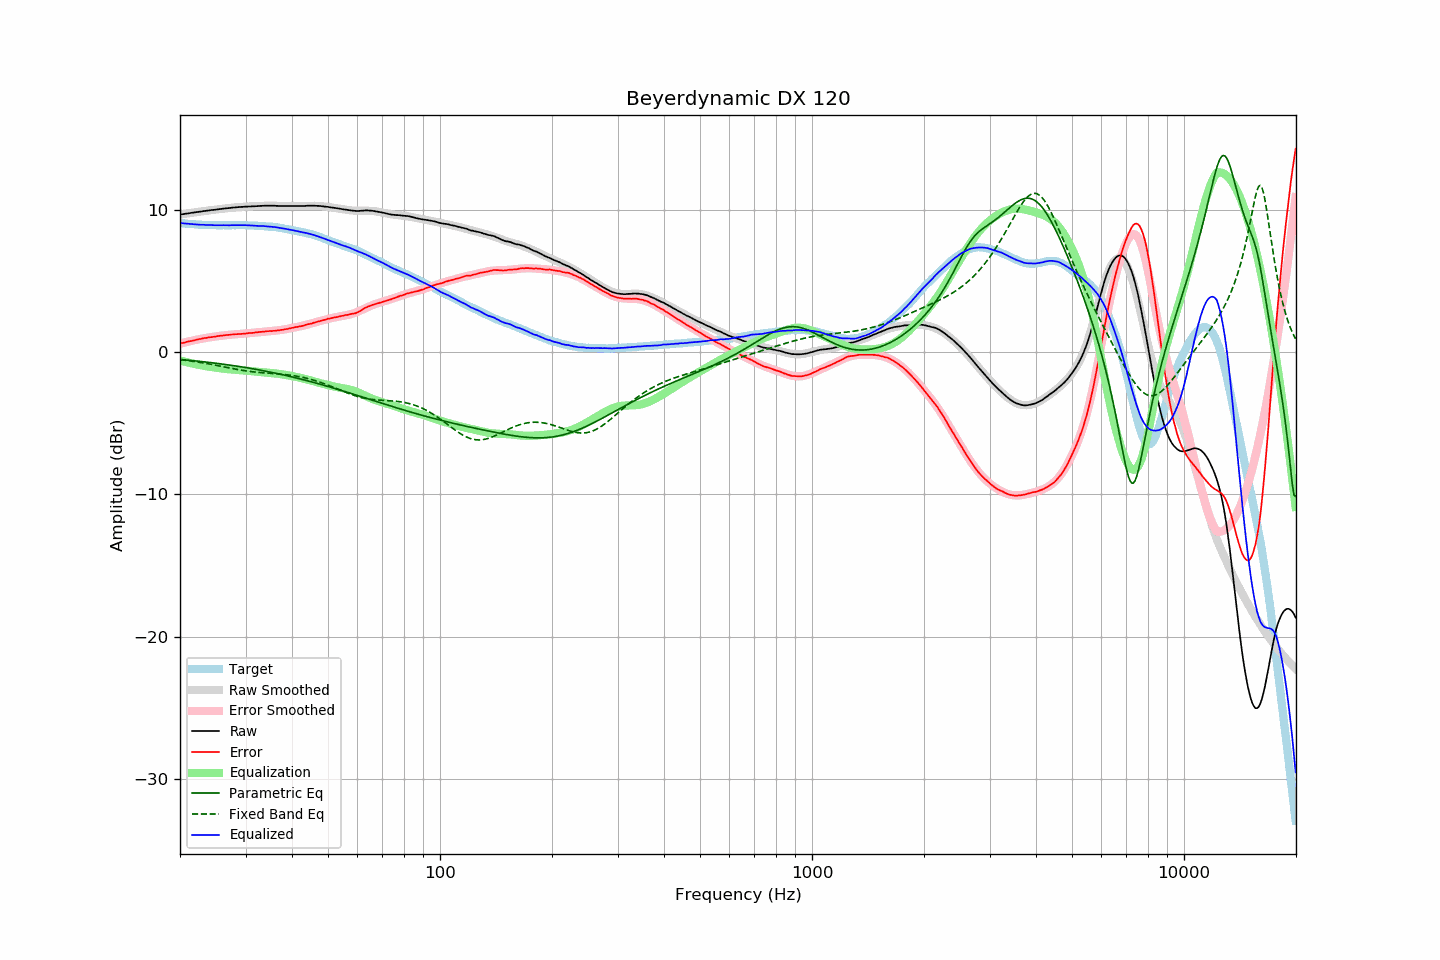

The file beside this chart, header and first rows:
frequency, raw, error, smoothed, error_smoothed, equalization, parametric_eq, fixed_band_eq, equalized_raw, equalized_smoothed, target
20.00, 9.65, 0.59, 9.65, 0.59, -0.59, -0.52, -0.53, 9.07, 9.06, 9.06
20.20, 9.67, 0.62, 9.67, 0.62, -0.62, -0.53, -0.55, 9.06, 9.05, 9.05
20.40, 9.68, 0.64, 9.69, 0.65, -0.65, -0.54, -0.56, 9.04, 9.04, 9.04
20.61, 9.70, 0.67, 9.70, 0.68, -0.68, -0.55, -0.58, 9.03, 9.03, 9.03
20.81, 9.72, 0.71, 9.72, 0.70, -0.70, -0.56, -0.59, 9.02, 9.02, 9.01
21.02, 9.73, 0.73, 9.74, 0.73, -0.73, -0.57, -0.60, 9.00, 9.01, 9.00
21.23, 9.75, 0.76, 9.76, 0.76, -0.76, -0.58, -0.62, 8.99, 9.00, 8.99
21.44, 9.77, 0.77, 9.77, 0.79, -0.79, -0.60, -0.64, 8.99, 8.99, 9.00
21.66, 9.78, 0.80, 9.79, 0.81, -0.81, -0.61, -0.65, 8.97, 8.98, 8.98
21.87, 9.80, 0.82, 9.80, 0.84, -0.84, -0.62, -0.67, 8.97, 8.97, 8.98
22.09, 9.82, 0.86, 9.82, 0.86, -0.86, -0.63, -0.69, 8.96, 8.96, 8.96
22.31, 9.83, 0.88, 9.84, 0.88, -0.88, -0.64, -0.70, 8.95, 8.95, 8.95
22.54, 9.85, 0.91, 9.85, 0.90, -0.90, -0.65, -0.72, 8.95, 8.95, 8.94
22.76, 9.86, 0.92, 9.87, 0.93, -0.93, -0.66, -0.74, 8.94, 8.94, 8.94
22.99, 9.88, 0.95, 9.88, 0.95, -0.95, -0.68, -0.76, 8.94, 8.94, 8.93
23.22, 9.90, 0.98, 9.90, 0.97, -0.97, -0.69, -0.78, 8.94, 8.93, 8.92
23.45, 9.91, 0.98, 9.91, 0.99, -0.99, -0.70, -0.80, 8.93, 8.93, 8.93
23.69, 9.93, 1.01, 9.93, 1.01, -1.01, -0.71, -0.82, 8.93, 8.92, 8.92
23.92, 9.94, 1.03, 9.94, 1.03, -1.03, -0.73, -0.84, 8.92, 8.92, 8.91
24.16, 9.96, 1.04, 9.96, 1.04, -1.04, -0.74, -0.86, 8.92, 8.91, 8.92
24.40, 9.97, 1.05, 9.97, 1.06, -1.06, -0.75, -0.88, 8.91, 8.91, 8.92
24.65, 9.98, 1.07, 9.99, 1.08, -1.08, -0.77, -0.90, 8.91, 8.91, 8.91
24.89, 9.99, 1.08, 10.00, 1.09, -1.09, -0.78, -0.92, 8.90, 8.91, 8.91
25.14, 10.01, 1.11, 10.01, 1.11, -1.11, -0.80, -0.94, 8.91, 8.91, 8.90
25.39, 10.02, 1.12, 10.03, 1.12, -1.12, -0.81, -0.97, 8.90, 8.91, 8.90
25.65, 10.04, 1.14, 10.04, 1.14, -1.14, -0.83, -0.99, 8.91, 8.90, 8.90
25.91, 10.05, 1.15, 10.05, 1.15, -1.15, -0.84, -1.01, 8.90, 8.90, 8.90
26.16, 10.07, 1.16, 10.07, 1.17, -1.17, -0.86, -1.03, 8.91, 8.90, 8.91
26.43, 10.08, 1.18, 10.08, 1.18, -1.18, -0.87, -1.06, 8.90, 8.90, 8.90
26.69, 10.09, 1.19, 10.09, 1.19, -1.19, -0.89, -1.08, 8.90, 8.90, 8.90
26.96, 10.10, 1.20, 10.11, 1.20, -1.20, -0.90, -1.10, 8.90, 8.90, 8.90
27.23, 10.11, 1.21, 10.12, 1.21, -1.21, -0.92, -1.12, 8.90, 8.91, 8.90
27.50, 10.13, 1.23, 10.13, 1.22, -1.22, -0.93, -1.15, 8.91, 8.91, 8.90
27.77, 10.14, 1.23, 10.14, 1.23, -1.23, -0.95, -1.17, 8.91, 8.91, 8.91
28.05, 10.15, 1.25, 10.15, 1.24, -1.24, -0.97, -1.19, 8.91, 8.91, 8.90
28.33, 10.16, 1.25, 10.16, 1.25, -1.25, -0.98, -1.21, 8.91, 8.91, 8.91
28.62, 10.17, 1.26, 10.17, 1.26, -1.26, -1.00, -1.23, 8.91, 8.91, 8.91
28.90, 10.18, 1.26, 10.18, 1.27, -1.27, -1.02, -1.25, 8.91, 8.91, 8.92
29.19, 10.19, 1.27, 10.19, 1.28, -1.28, -1.04, -1.27, 8.92, 8.91, 8.92
29.48, 10.19, 1.28, 10.20, 1.29, -1.29, -1.06, -1.29, 8.91, 8.91, 8.91
29.78, 10.20, 1.29, 10.20, 1.30, -1.30, -1.07, -1.31, 8.91, 8.91, 8.91
30.08, 10.21, 1.30, 10.21, 1.31, -1.31, -1.09, -1.32, 8.91, 8.90, 8.91
30.38, 10.21, 1.32, 10.22, 1.32, -1.32, -1.11, -1.34, 8.90, 8.90, 8.89
30.68, 10.22, 1.33, 10.22, 1.32, -1.32, -1.13, -1.36, 8.90, 8.90, 8.89
30.99, 10.22, 1.33, 10.23, 1.34, -1.34, -1.15, -1.37, 8.89, 8.89, 8.89
31.30, 10.23, 1.34, 10.23, 1.35, -1.35, -1.17, -1.38, 8.89, 8.89, 8.89
31.61, 10.23, 1.35, 10.24, 1.36, -1.36, -1.19, -1.40, 8.87, 8.88, 8.88
31.93, 10.24, 1.38, 10.24, 1.37, -1.37, -1.21, -1.41, 8.87, 8.87, 8.86
32.24, 10.24, 1.37, 10.25, 1.39, -1.39, -1.23, -1.42, 8.86, 8.86, 8.87
32.57, 10.25, 1.40, 10.26, 1.40, -1.40, -1.25, -1.43, 8.86, 8.86, 8.85
32.89, 10.26, 1.41, 10.26, 1.41, -1.41, -1.27, -1.44, 8.86, 8.85, 8.85
33.22, 10.26, 1.42, 10.26, 1.42, -1.42, -1.29, -1.45, 8.84, 8.85, 8.84
33.55, 10.27, 1.43, 10.27, 1.43, -1.43, -1.31, -1.46, 8.84, 8.84, 8.84
33.89, 10.27, 1.44, 10.27, 1.44, -1.44, -1.34, -1.47, 8.83, 8.83, 8.83
34.23, 10.27, 1.46, 10.27, 1.45, -1.45, -1.36, -1.48, 8.82, 8.82, 8.81
34.57, 10.27, 1.46, 10.27, 1.46, -1.46, -1.38, -1.49, 8.81, 8.81, 8.81
34.92, 10.27, 1.48, 10.27, 1.47, -1.47, -1.40, -1.49, 8.80, 8.80, 8.79
35.27, 10.27, 1.46, 10.27, 1.48, -1.48, -1.43, -1.50, 8.80, 8.79, 8.81
35.62, 10.27, 1.49, 10.27, 1.49, -1.49, -1.45, -1.51, 8.79, 8.78, 8.78
35.97, 10.27, 1.49, 10.27, 1.50, -1.50, -1.47, -1.52, 8.77, 8.77, 8.78
... 635 more rows
